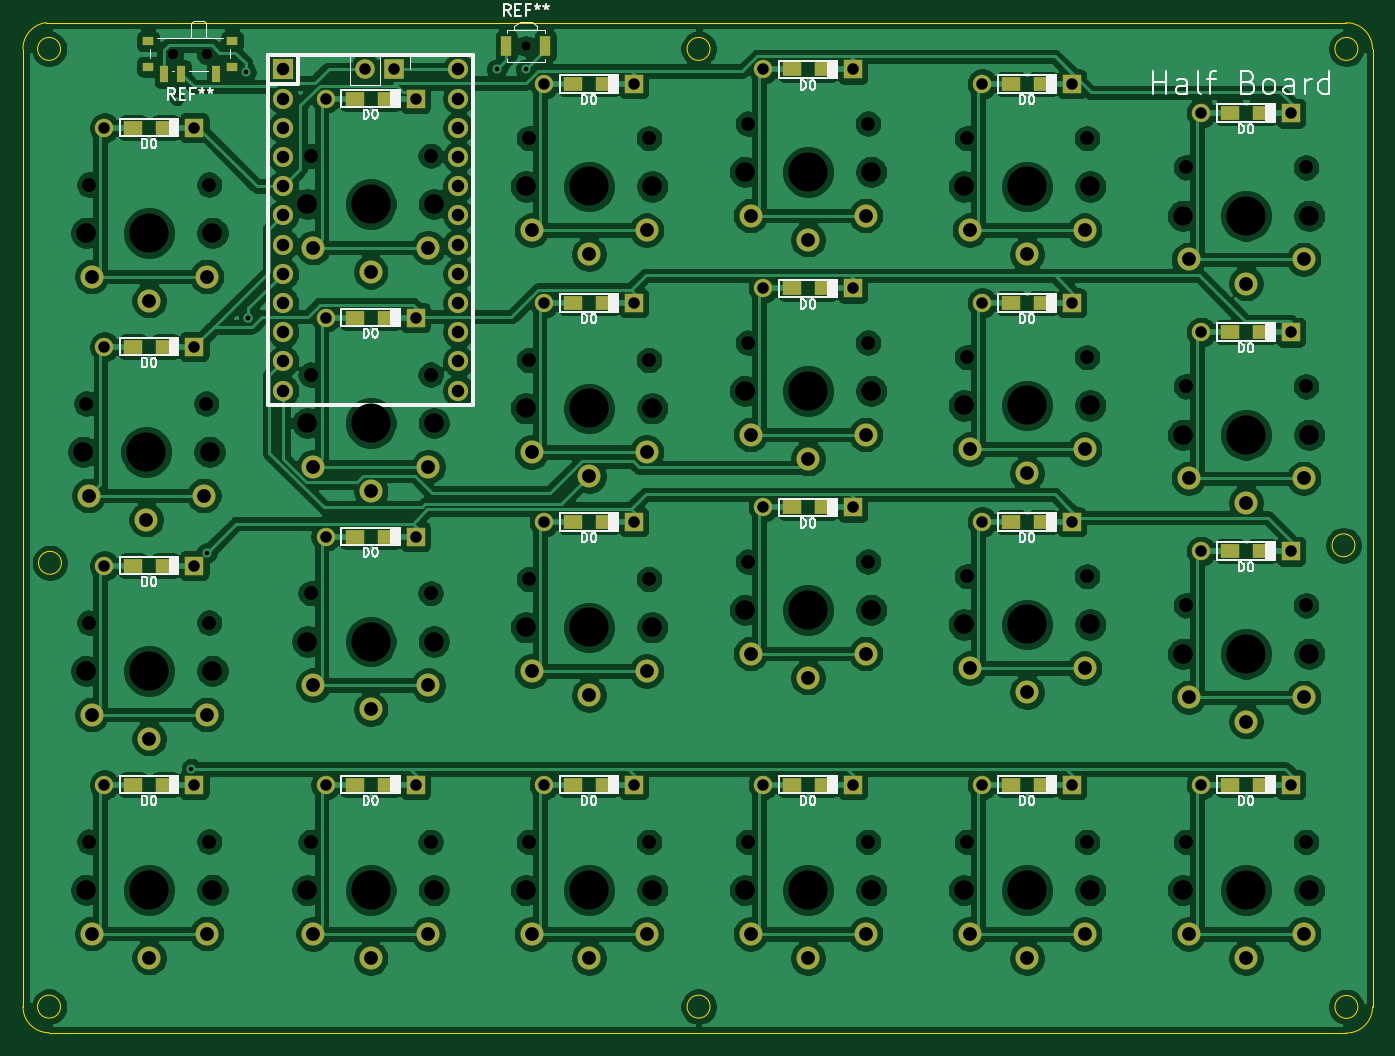
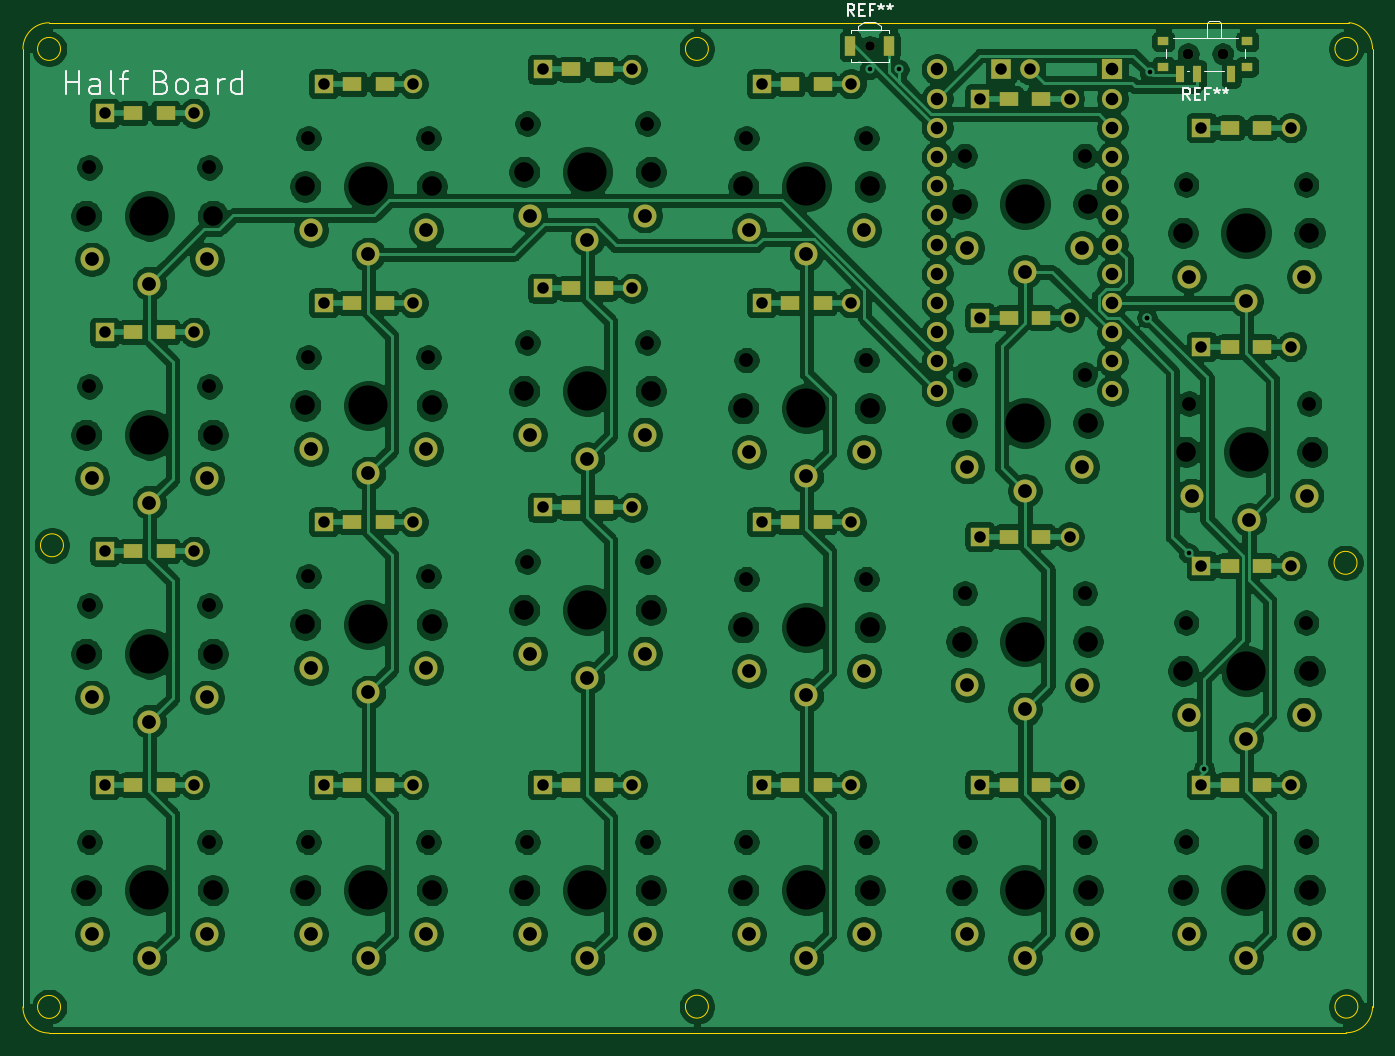
Circuit board: 12 layer files. Board 117.4 x 87.9 mm.
- bottom_copper: halfboard-B_Cu.gbr (510735 bytes)
- bottom_mask: halfboard-B_Mask.gbr (8095 bytes)
- paste: halfboard-B_Paste.gbr (2804 bytes)
- bottom_silk: halfboard-B_SilkS.gbr (6162 bytes)
- outline: halfboard-Edge_Cuts.gbr (1646 bytes)
- top_copper: halfboard-F_Cu.gbr (449374 bytes)
- top_mask: halfboard-F_Mask.gbr (8100 bytes)
- paste: halfboard-F_Paste.gbr (2804 bytes)
- top_silk: halfboard-F_SilkS.gbr (40144 bytes)
- inner_copper: halfboard-In1_Cu.gbr (9790 bytes)
- inner_copper: halfboard-In2_Cu.gbr (9790 bytes)
- drill: halfboard.drl (4536 bytes)

=== bottom_copper: halfboard-B_Cu.gbr (510735 bytes, source omitted) ===
=== bottom_mask: halfboard-B_Mask.gbr (8095 bytes, source omitted) ===
=== paste: halfboard-B_Paste.gbr ===
G04 #@! TF.GenerationSoftware,KiCad,Pcbnew,5.1.9*
G04 #@! TF.CreationDate,2021-01-07T06:40:59-06:00*
G04 #@! TF.ProjectId,halfboard,68616c66-626f-4617-9264-2e6b69636164,rev?*
G04 #@! TF.SameCoordinates,Original*
G04 #@! TF.FileFunction,Paste,Bot*
G04 #@! TF.FilePolarity,Positive*
%FSLAX46Y46*%
G04 Gerber Fmt 4.6, Leading zero omitted, Abs format (unit mm)*
G04 Created by KiCad (PCBNEW 5.1.9) date 2021-01-07 06:40:59*
%MOMM*%
%LPD*%
G01*
G04 APERTURE LIST*
%ADD10R,0.700000X1.500000*%
%ADD11R,1.000000X0.800000*%
%ADD12R,0.900000X1.700000*%
%ADD13R,1.600000X1.200000*%
G04 APERTURE END LIST*
D10*
G04 #@! TO.C,REF\u002A\u002A*
X53630000Y-49944000D03*
X56630000Y-49944000D03*
X58130000Y-49944000D03*
D11*
X52230000Y-47084000D03*
X59530000Y-47084000D03*
X59530000Y-49294000D03*
X52230000Y-49294000D03*
G04 #@! TD*
D12*
G04 #@! TO.C,REF\u002A\u002A*
X83390000Y-47498000D03*
X86790000Y-47498000D03*
G04 #@! TD*
D13*
G04 #@! TO.C,D0*
X149132303Y-53340000D03*
X146332303Y-53340000D03*
G04 #@! TD*
G04 #@! TO.C,D0*
X149132303Y-72390000D03*
X146332303Y-72390000D03*
G04 #@! TD*
G04 #@! TO.C,D0*
X149132303Y-91440000D03*
X146332303Y-91440000D03*
G04 #@! TD*
G04 #@! TO.C,D0*
X149132303Y-111760000D03*
X146332303Y-111760000D03*
G04 #@! TD*
G04 #@! TO.C,D0*
X130082303Y-111760000D03*
X127282303Y-111760000D03*
G04 #@! TD*
G04 #@! TO.C,D0*
X111032303Y-111760000D03*
X108232303Y-111760000D03*
G04 #@! TD*
G04 #@! TO.C,D0*
X91982303Y-111760000D03*
X89182303Y-111760000D03*
G04 #@! TD*
G04 #@! TO.C,D0*
X130082303Y-88900000D03*
X127282303Y-88900000D03*
G04 #@! TD*
G04 #@! TO.C,D0*
X130082303Y-69850000D03*
X127282303Y-69850000D03*
G04 #@! TD*
G04 #@! TO.C,D0*
X130082303Y-50800000D03*
X127282303Y-50800000D03*
G04 #@! TD*
G04 #@! TO.C,D0*
X111032303Y-49530000D03*
X108232303Y-49530000D03*
G04 #@! TD*
G04 #@! TO.C,D0*
X111032303Y-68580000D03*
X108232303Y-68580000D03*
G04 #@! TD*
G04 #@! TO.C,D0*
X111032303Y-87630000D03*
X108232303Y-87630000D03*
G04 #@! TD*
G04 #@! TO.C,D0*
X91982303Y-88900000D03*
X89182303Y-88900000D03*
G04 #@! TD*
G04 #@! TO.C,D0*
X91982303Y-69850000D03*
X89182303Y-69850000D03*
G04 #@! TD*
G04 #@! TO.C,D0*
X91982303Y-50800000D03*
X89182303Y-50800000D03*
G04 #@! TD*
G04 #@! TO.C,D0*
X72989231Y-52070000D03*
X70189231Y-52070000D03*
G04 #@! TD*
G04 #@! TO.C,D0*
X72989231Y-71120000D03*
X70189231Y-71120000D03*
G04 #@! TD*
G04 #@! TO.C,D0*
X72989231Y-90170000D03*
X70189231Y-90170000D03*
G04 #@! TD*
G04 #@! TO.C,D0*
X72989231Y-111760000D03*
X70189231Y-111760000D03*
G04 #@! TD*
G04 #@! TO.C,D0*
X53724000Y-111760000D03*
X50924000Y-111760000D03*
G04 #@! TD*
G04 #@! TO.C,D0*
X53724000Y-92710000D03*
X50924000Y-92710000D03*
G04 #@! TD*
G04 #@! TO.C,D0*
X53724000Y-73660000D03*
X50924000Y-73660000D03*
G04 #@! TD*
G04 #@! TO.C,D0*
X50924000Y-54610000D03*
X53724000Y-54610000D03*
G04 #@! TD*
M02*

=== bottom_silk: halfboard-B_SilkS.gbr ===
G04 #@! TF.GenerationSoftware,KiCad,Pcbnew,5.1.9*
G04 #@! TF.CreationDate,2021-01-07T06:40:59-06:00*
G04 #@! TF.ProjectId,halfboard,68616c66-626f-4617-9264-2e6b69636164,rev?*
G04 #@! TF.SameCoordinates,Original*
G04 #@! TF.FileFunction,Legend,Bot*
G04 #@! TF.FilePolarity,Positive*
%FSLAX46Y46*%
G04 Gerber Fmt 4.6, Leading zero omitted, Abs format (unit mm)*
G04 Created by KiCad (PCBNEW 5.1.9) date 2021-01-07 06:40:59*
%MOMM*%
%LPD*%
G01*
G04 APERTURE LIST*
%ADD10C,0.150000*%
%ADD11C,0.120000*%
G04 APERTURE END LIST*
D10*
X154986666Y-51704761D02*
X154986666Y-49704761D01*
X154986666Y-50657142D02*
X153843809Y-50657142D01*
X153843809Y-51704761D02*
X153843809Y-49704761D01*
X152034285Y-51704761D02*
X152034285Y-50657142D01*
X152129523Y-50466666D01*
X152320000Y-50371428D01*
X152700952Y-50371428D01*
X152891428Y-50466666D01*
X152034285Y-51609523D02*
X152224761Y-51704761D01*
X152700952Y-51704761D01*
X152891428Y-51609523D01*
X152986666Y-51419047D01*
X152986666Y-51228571D01*
X152891428Y-51038095D01*
X152700952Y-50942857D01*
X152224761Y-50942857D01*
X152034285Y-50847619D01*
X150796190Y-51704761D02*
X150986666Y-51609523D01*
X151081904Y-51419047D01*
X151081904Y-49704761D01*
X150320000Y-50371428D02*
X149558095Y-50371428D01*
X150034285Y-51704761D02*
X150034285Y-49990476D01*
X149939047Y-49800000D01*
X149748571Y-49704761D01*
X149558095Y-49704761D01*
X146700952Y-50657142D02*
X146415238Y-50752380D01*
X146320000Y-50847619D01*
X146224761Y-51038095D01*
X146224761Y-51323809D01*
X146320000Y-51514285D01*
X146415238Y-51609523D01*
X146605714Y-51704761D01*
X147367619Y-51704761D01*
X147367619Y-49704761D01*
X146700952Y-49704761D01*
X146510476Y-49800000D01*
X146415238Y-49895238D01*
X146320000Y-50085714D01*
X146320000Y-50276190D01*
X146415238Y-50466666D01*
X146510476Y-50561904D01*
X146700952Y-50657142D01*
X147367619Y-50657142D01*
X145081904Y-51704761D02*
X145272380Y-51609523D01*
X145367619Y-51514285D01*
X145462857Y-51323809D01*
X145462857Y-50752380D01*
X145367619Y-50561904D01*
X145272380Y-50466666D01*
X145081904Y-50371428D01*
X144796190Y-50371428D01*
X144605714Y-50466666D01*
X144510476Y-50561904D01*
X144415238Y-50752380D01*
X144415238Y-51323809D01*
X144510476Y-51514285D01*
X144605714Y-51609523D01*
X144796190Y-51704761D01*
X145081904Y-51704761D01*
X142700952Y-51704761D02*
X142700952Y-50657142D01*
X142796190Y-50466666D01*
X142986666Y-50371428D01*
X143367619Y-50371428D01*
X143558095Y-50466666D01*
X142700952Y-51609523D02*
X142891428Y-51704761D01*
X143367619Y-51704761D01*
X143558095Y-51609523D01*
X143653333Y-51419047D01*
X143653333Y-51228571D01*
X143558095Y-51038095D01*
X143367619Y-50942857D01*
X142891428Y-50942857D01*
X142700952Y-50847619D01*
X141748571Y-51704761D02*
X141748571Y-50371428D01*
X141748571Y-50752380D02*
X141653333Y-50561904D01*
X141558095Y-50466666D01*
X141367619Y-50371428D01*
X141177142Y-50371428D01*
X139653333Y-51704761D02*
X139653333Y-49704761D01*
X139653333Y-51609523D02*
X139843809Y-51704761D01*
X140224761Y-51704761D01*
X140415238Y-51609523D01*
X140510476Y-51514285D01*
X140605714Y-51323809D01*
X140605714Y-50752380D01*
X140510476Y-50561904D01*
X140415238Y-50466666D01*
X140224761Y-50371428D01*
X139843809Y-50371428D01*
X139653333Y-50466666D01*
D11*
G04 #@! TO.C,REF\u002A\u002A*
X59330000Y-47794000D02*
X59330000Y-48584000D01*
X52430000Y-48584000D02*
X52430000Y-47794000D01*
X54280000Y-49634000D02*
X55980000Y-49634000D01*
X53030000Y-46784000D02*
X58730000Y-46784000D01*
X55780000Y-45494000D02*
X55780000Y-46784000D01*
X54680000Y-45284000D02*
X55580000Y-45284000D01*
X54480000Y-46784000D02*
X54480000Y-45494000D01*
X55780000Y-45494000D02*
X55580000Y-45284000D01*
X54480000Y-45494000D02*
X54680000Y-45284000D01*
X57280000Y-49634000D02*
X57480000Y-49634000D01*
X83440000Y-46098000D02*
X83440000Y-46398000D01*
X86740000Y-46098000D02*
X83440000Y-46098000D01*
X86740000Y-46398000D02*
X86740000Y-46098000D01*
X83440000Y-48898000D02*
X83440000Y-48598000D01*
X86740000Y-48598000D02*
X86740000Y-48898000D01*
X86740000Y-48898000D02*
X83440000Y-48898000D01*
X84090000Y-45778000D02*
X84090000Y-46098000D01*
X84590000Y-45398000D02*
X84090000Y-45778000D01*
X85590000Y-45398000D02*
X84590000Y-45398000D01*
X86090000Y-45778000D02*
X86090000Y-46098000D01*
X85590000Y-45398000D02*
X86090000Y-45778000D01*
D10*
X57213333Y-52166380D02*
X57546666Y-51690190D01*
X57784761Y-52166380D02*
X57784761Y-51166380D01*
X57403809Y-51166380D01*
X57308571Y-51214000D01*
X57260952Y-51261619D01*
X57213333Y-51356857D01*
X57213333Y-51499714D01*
X57260952Y-51594952D01*
X57308571Y-51642571D01*
X57403809Y-51690190D01*
X57784761Y-51690190D01*
X56784761Y-51642571D02*
X56451428Y-51642571D01*
X56308571Y-52166380D02*
X56784761Y-52166380D01*
X56784761Y-51166380D01*
X56308571Y-51166380D01*
X55546666Y-51642571D02*
X55880000Y-51642571D01*
X55880000Y-52166380D02*
X55880000Y-51166380D01*
X55403809Y-51166380D01*
X54880000Y-51166380D02*
X54880000Y-51404476D01*
X55118095Y-51309238D02*
X54880000Y-51404476D01*
X54641904Y-51309238D01*
X55022857Y-51594952D02*
X54880000Y-51404476D01*
X54737142Y-51594952D01*
X54118095Y-51166380D02*
X54118095Y-51404476D01*
X54356190Y-51309238D02*
X54118095Y-51404476D01*
X53880000Y-51309238D01*
X54260952Y-51594952D02*
X54118095Y-51404476D01*
X53975238Y-51594952D01*
X86423333Y-44850380D02*
X86756666Y-44374190D01*
X86994761Y-44850380D02*
X86994761Y-43850380D01*
X86613809Y-43850380D01*
X86518571Y-43898000D01*
X86470952Y-43945619D01*
X86423333Y-44040857D01*
X86423333Y-44183714D01*
X86470952Y-44278952D01*
X86518571Y-44326571D01*
X86613809Y-44374190D01*
X86994761Y-44374190D01*
X85994761Y-44326571D02*
X85661428Y-44326571D01*
X85518571Y-44850380D02*
X85994761Y-44850380D01*
X85994761Y-43850380D01*
X85518571Y-43850380D01*
X84756666Y-44326571D02*
X85090000Y-44326571D01*
X85090000Y-44850380D02*
X85090000Y-43850380D01*
X84613809Y-43850380D01*
X84090000Y-43850380D02*
X84090000Y-44088476D01*
X84328095Y-43993238D02*
X84090000Y-44088476D01*
X83851904Y-43993238D01*
X84232857Y-44278952D02*
X84090000Y-44088476D01*
X83947142Y-44278952D01*
X83328095Y-43850380D02*
X83328095Y-44088476D01*
X83566190Y-43993238D02*
X83328095Y-44088476D01*
X83090000Y-43993238D01*
X83470952Y-44278952D02*
X83328095Y-44088476D01*
X83185238Y-44278952D01*
G04 #@! TD*
M02*

=== outline: halfboard-Edge_Cuts.gbr ===
G04 #@! TF.GenerationSoftware,KiCad,Pcbnew,5.1.9*
G04 #@! TF.CreationDate,2021-01-07T06:40:59-06:00*
G04 #@! TF.ProjectId,halfboard,68616c66-626f-4617-9264-2e6b69636164,rev?*
G04 #@! TF.SameCoordinates,Original*
G04 #@! TF.FileFunction,Profile,NP*
%FSLAX46Y46*%
G04 Gerber Fmt 4.6, Leading zero omitted, Abs format (unit mm)*
G04 Created by KiCad (PCBNEW 5.1.9) date 2021-01-07 06:40:59*
%MOMM*%
%LPD*%
G01*
G04 APERTURE LIST*
G04 #@! TA.AperFunction,Profile*
%ADD10C,0.050000*%
G04 #@! TD*
G04 APERTURE END LIST*
D10*
X44611933Y-131062032D02*
G75*
G03*
X44611933Y-131062032I-1000000J0D01*
G01*
X157464000Y-131086776D02*
G75*
G03*
X157464000Y-131086776I-1000000J0D01*
G01*
X101111426Y-47752000D02*
G75*
G03*
X101111426Y-47752000I-1000000J0D01*
G01*
X101111426Y-131062032D02*
G75*
G03*
X101111426Y-131062032I-1000000J0D01*
G01*
X44688000Y-92456000D02*
G75*
G03*
X44688000Y-92456000I-1000000J0D01*
G01*
X44611933Y-47752001D02*
G75*
G03*
X44611933Y-47752001I-1000000J0D01*
G01*
X157464000Y-47752000D02*
G75*
G03*
X157464000Y-47752000I-1000000J0D01*
G01*
X43627795Y-133333910D02*
G75*
G02*
X41340000Y-131062033I-15862J2271878D01*
G01*
X156452054Y-133358666D02*
G75*
G03*
X158737967Y-131086777I13980J2271890D01*
G01*
X156450020Y-45480110D02*
G75*
G02*
X158735933Y-47751999I13980J-2271890D01*
G01*
X41340000Y-47752001D02*
G75*
G02*
X43386068Y-45466002I2300067J0D01*
G01*
X41340000Y-47752001D02*
X41340000Y-131062033D01*
X156450020Y-45480110D02*
X43386068Y-45466002D01*
X158737967Y-131086777D02*
X158735933Y-47751999D01*
X43627795Y-133333910D02*
X156452054Y-133358666D01*
X157210000Y-90932000D02*
G75*
G03*
X157210000Y-90932000I-1000000J0D01*
G01*
M02*

=== top_copper: halfboard-F_Cu.gbr (449374 bytes, source omitted) ===
=== top_mask: halfboard-F_Mask.gbr (8100 bytes, source omitted) ===
=== paste: halfboard-F_Paste.gbr ===
G04 #@! TF.GenerationSoftware,KiCad,Pcbnew,5.1.9*
G04 #@! TF.CreationDate,2021-01-07T06:40:59-06:00*
G04 #@! TF.ProjectId,halfboard,68616c66-626f-4617-9264-2e6b69636164,rev?*
G04 #@! TF.SameCoordinates,Original*
G04 #@! TF.FileFunction,Paste,Top*
G04 #@! TF.FilePolarity,Positive*
%FSLAX46Y46*%
G04 Gerber Fmt 4.6, Leading zero omitted, Abs format (unit mm)*
G04 Created by KiCad (PCBNEW 5.1.9) date 2021-01-07 06:40:59*
%MOMM*%
%LPD*%
G01*
G04 APERTURE LIST*
%ADD10R,0.900000X1.700000*%
%ADD11R,0.700000X1.500000*%
%ADD12R,1.000000X0.800000*%
%ADD13R,1.600000X1.200000*%
G04 APERTURE END LIST*
D10*
G04 #@! TO.C,REF\u002A\u002A*
X83390000Y-47498000D03*
X86790000Y-47498000D03*
G04 #@! TD*
D11*
G04 #@! TO.C,REF\u002A\u002A*
X58130000Y-49944000D03*
X55130000Y-49944000D03*
X53630000Y-49944000D03*
D12*
X59530000Y-47084000D03*
X52230000Y-47084000D03*
X52230000Y-49294000D03*
X59530000Y-49294000D03*
G04 #@! TD*
D13*
G04 #@! TO.C,D0*
X146332303Y-53340000D03*
X149132303Y-53340000D03*
G04 #@! TD*
G04 #@! TO.C,D0*
X146332303Y-72390000D03*
X149132303Y-72390000D03*
G04 #@! TD*
G04 #@! TO.C,D0*
X146332303Y-91440000D03*
X149132303Y-91440000D03*
G04 #@! TD*
G04 #@! TO.C,D0*
X146332303Y-111760000D03*
X149132303Y-111760000D03*
G04 #@! TD*
G04 #@! TO.C,D0*
X127282303Y-111760000D03*
X130082303Y-111760000D03*
G04 #@! TD*
G04 #@! TO.C,D0*
X108232303Y-111760000D03*
X111032303Y-111760000D03*
G04 #@! TD*
G04 #@! TO.C,D0*
X89182303Y-111760000D03*
X91982303Y-111760000D03*
G04 #@! TD*
G04 #@! TO.C,D0*
X127282303Y-88900000D03*
X130082303Y-88900000D03*
G04 #@! TD*
G04 #@! TO.C,D0*
X127282303Y-69850000D03*
X130082303Y-69850000D03*
G04 #@! TD*
G04 #@! TO.C,D0*
X127282303Y-50800000D03*
X130082303Y-50800000D03*
G04 #@! TD*
G04 #@! TO.C,D0*
X108232303Y-49530000D03*
X111032303Y-49530000D03*
G04 #@! TD*
G04 #@! TO.C,D0*
X108232303Y-68580000D03*
X111032303Y-68580000D03*
G04 #@! TD*
G04 #@! TO.C,D0*
X108232303Y-87630000D03*
X111032303Y-87630000D03*
G04 #@! TD*
G04 #@! TO.C,D0*
X89182303Y-88900000D03*
X91982303Y-88900000D03*
G04 #@! TD*
G04 #@! TO.C,D0*
X89182303Y-69850000D03*
X91982303Y-69850000D03*
G04 #@! TD*
G04 #@! TO.C,D0*
X89182303Y-50800000D03*
X91982303Y-50800000D03*
G04 #@! TD*
G04 #@! TO.C,D0*
X70189231Y-52070000D03*
X72989231Y-52070000D03*
G04 #@! TD*
G04 #@! TO.C,D0*
X70189231Y-71120000D03*
X72989231Y-71120000D03*
G04 #@! TD*
G04 #@! TO.C,D0*
X70189231Y-90170000D03*
X72989231Y-90170000D03*
G04 #@! TD*
G04 #@! TO.C,D0*
X70189231Y-111760000D03*
X72989231Y-111760000D03*
G04 #@! TD*
G04 #@! TO.C,D0*
X50924000Y-111760000D03*
X53724000Y-111760000D03*
G04 #@! TD*
G04 #@! TO.C,D0*
X50924000Y-92710000D03*
X53724000Y-92710000D03*
G04 #@! TD*
G04 #@! TO.C,D0*
X50924000Y-73660000D03*
X53724000Y-73660000D03*
G04 #@! TD*
G04 #@! TO.C,D0*
X53724000Y-54610000D03*
X50924000Y-54610000D03*
G04 #@! TD*
M02*

=== top_silk: halfboard-F_SilkS.gbr (40144 bytes, source omitted) ===
=== inner_copper: halfboard-In1_Cu.gbr (9790 bytes, source omitted) ===
=== inner_copper: halfboard-In2_Cu.gbr (9790 bytes, source omitted) ===
=== drill: halfboard.drl (4536 bytes, source omitted) ===
